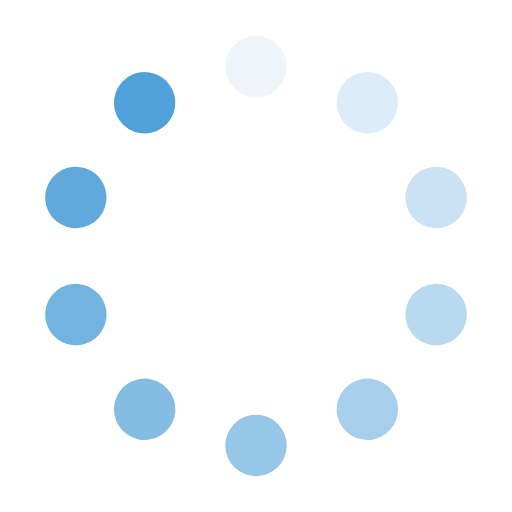
t = 0.00 s
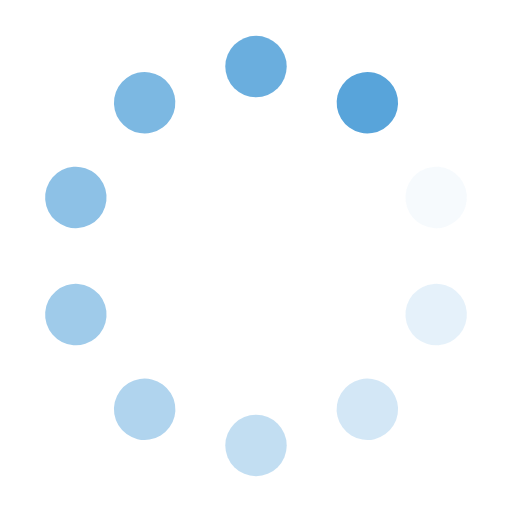
t = 0.25 s
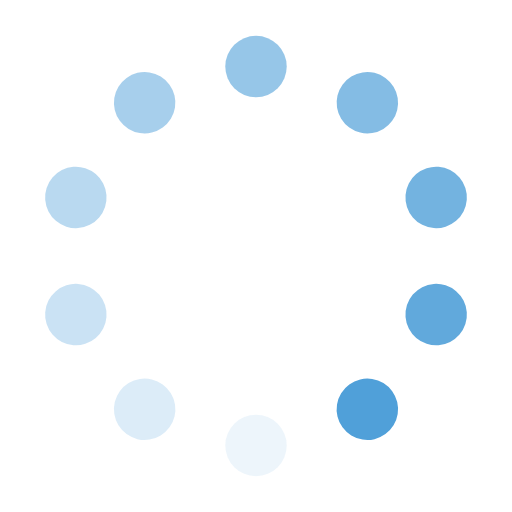
t = 0.50 s
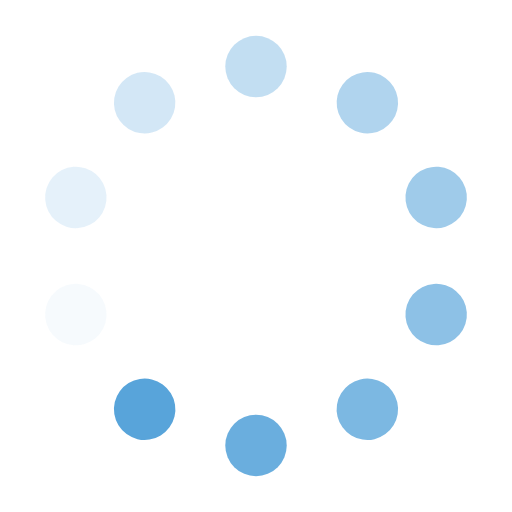
t = 0.75 s

The animated SVG that drew these frames (rendered in a browser with its animation timeline set to each time). Animation: 10 SMIL elements (animate=10); one cycle of 1.00 s, repeats indefinitely.

<?xml version="1.0" encoding="utf-8"?>
<svg xmlns="http://www.w3.org/2000/svg" xmlns:xlink="http://www.w3.org/1999/xlink" style="margin: auto; background: rgb(255, 255, 255); display: block; shape-rendering: auto;" width="200px" height="200px" viewBox="0 0 100 100" preserveAspectRatio="xMidYMid">
<g transform="rotate(0 50 50)">
  <rect x="44" y="7" rx="6" ry="6" width="12" height="12" fill="#50a0d9">
    <animate attributeName="opacity" values="1;0" keyTimes="0;1" dur="1s" begin="-0.9s" repeatCount="indefinite"></animate>
  </rect>
</g><g transform="rotate(36 50 50)">
  <rect x="44" y="7" rx="6" ry="6" width="12" height="12" fill="#50a0d9">
    <animate attributeName="opacity" values="1;0" keyTimes="0;1" dur="1s" begin="-0.8s" repeatCount="indefinite"></animate>
  </rect>
</g><g transform="rotate(72 50 50)">
  <rect x="44" y="7" rx="6" ry="6" width="12" height="12" fill="#50a0d9">
    <animate attributeName="opacity" values="1;0" keyTimes="0;1" dur="1s" begin="-0.7s" repeatCount="indefinite"></animate>
  </rect>
</g><g transform="rotate(108 50 50)">
  <rect x="44" y="7" rx="6" ry="6" width="12" height="12" fill="#50a0d9">
    <animate attributeName="opacity" values="1;0" keyTimes="0;1" dur="1s" begin="-0.6s" repeatCount="indefinite"></animate>
  </rect>
</g><g transform="rotate(144 50 50)">
  <rect x="44" y="7" rx="6" ry="6" width="12" height="12" fill="#50a0d9">
    <animate attributeName="opacity" values="1;0" keyTimes="0;1" dur="1s" begin="-0.5s" repeatCount="indefinite"></animate>
  </rect>
</g><g transform="rotate(180 50 50)">
  <rect x="44" y="7" rx="6" ry="6" width="12" height="12" fill="#50a0d9">
    <animate attributeName="opacity" values="1;0" keyTimes="0;1" dur="1s" begin="-0.4s" repeatCount="indefinite"></animate>
  </rect>
</g><g transform="rotate(216 50 50)">
  <rect x="44" y="7" rx="6" ry="6" width="12" height="12" fill="#50a0d9">
    <animate attributeName="opacity" values="1;0" keyTimes="0;1" dur="1s" begin="-0.3s" repeatCount="indefinite"></animate>
  </rect>
</g><g transform="rotate(252 50 50)">
  <rect x="44" y="7" rx="6" ry="6" width="12" height="12" fill="#50a0d9">
    <animate attributeName="opacity" values="1;0" keyTimes="0;1" dur="1s" begin="-0.2s" repeatCount="indefinite"></animate>
  </rect>
</g><g transform="rotate(288 50 50)">
  <rect x="44" y="7" rx="6" ry="6" width="12" height="12" fill="#50a0d9">
    <animate attributeName="opacity" values="1;0" keyTimes="0;1" dur="1s" begin="-0.1s" repeatCount="indefinite"></animate>
  </rect>
</g><g transform="rotate(324 50 50)">
  <rect x="44" y="7" rx="6" ry="6" width="12" height="12" fill="#50a0d9">
    <animate attributeName="opacity" values="1;0" keyTimes="0;1" dur="1s" begin="0s" repeatCount="indefinite"></animate>
  </rect>
</g>
<!-- [ldio] generated by https://loading.io/ --></svg>
